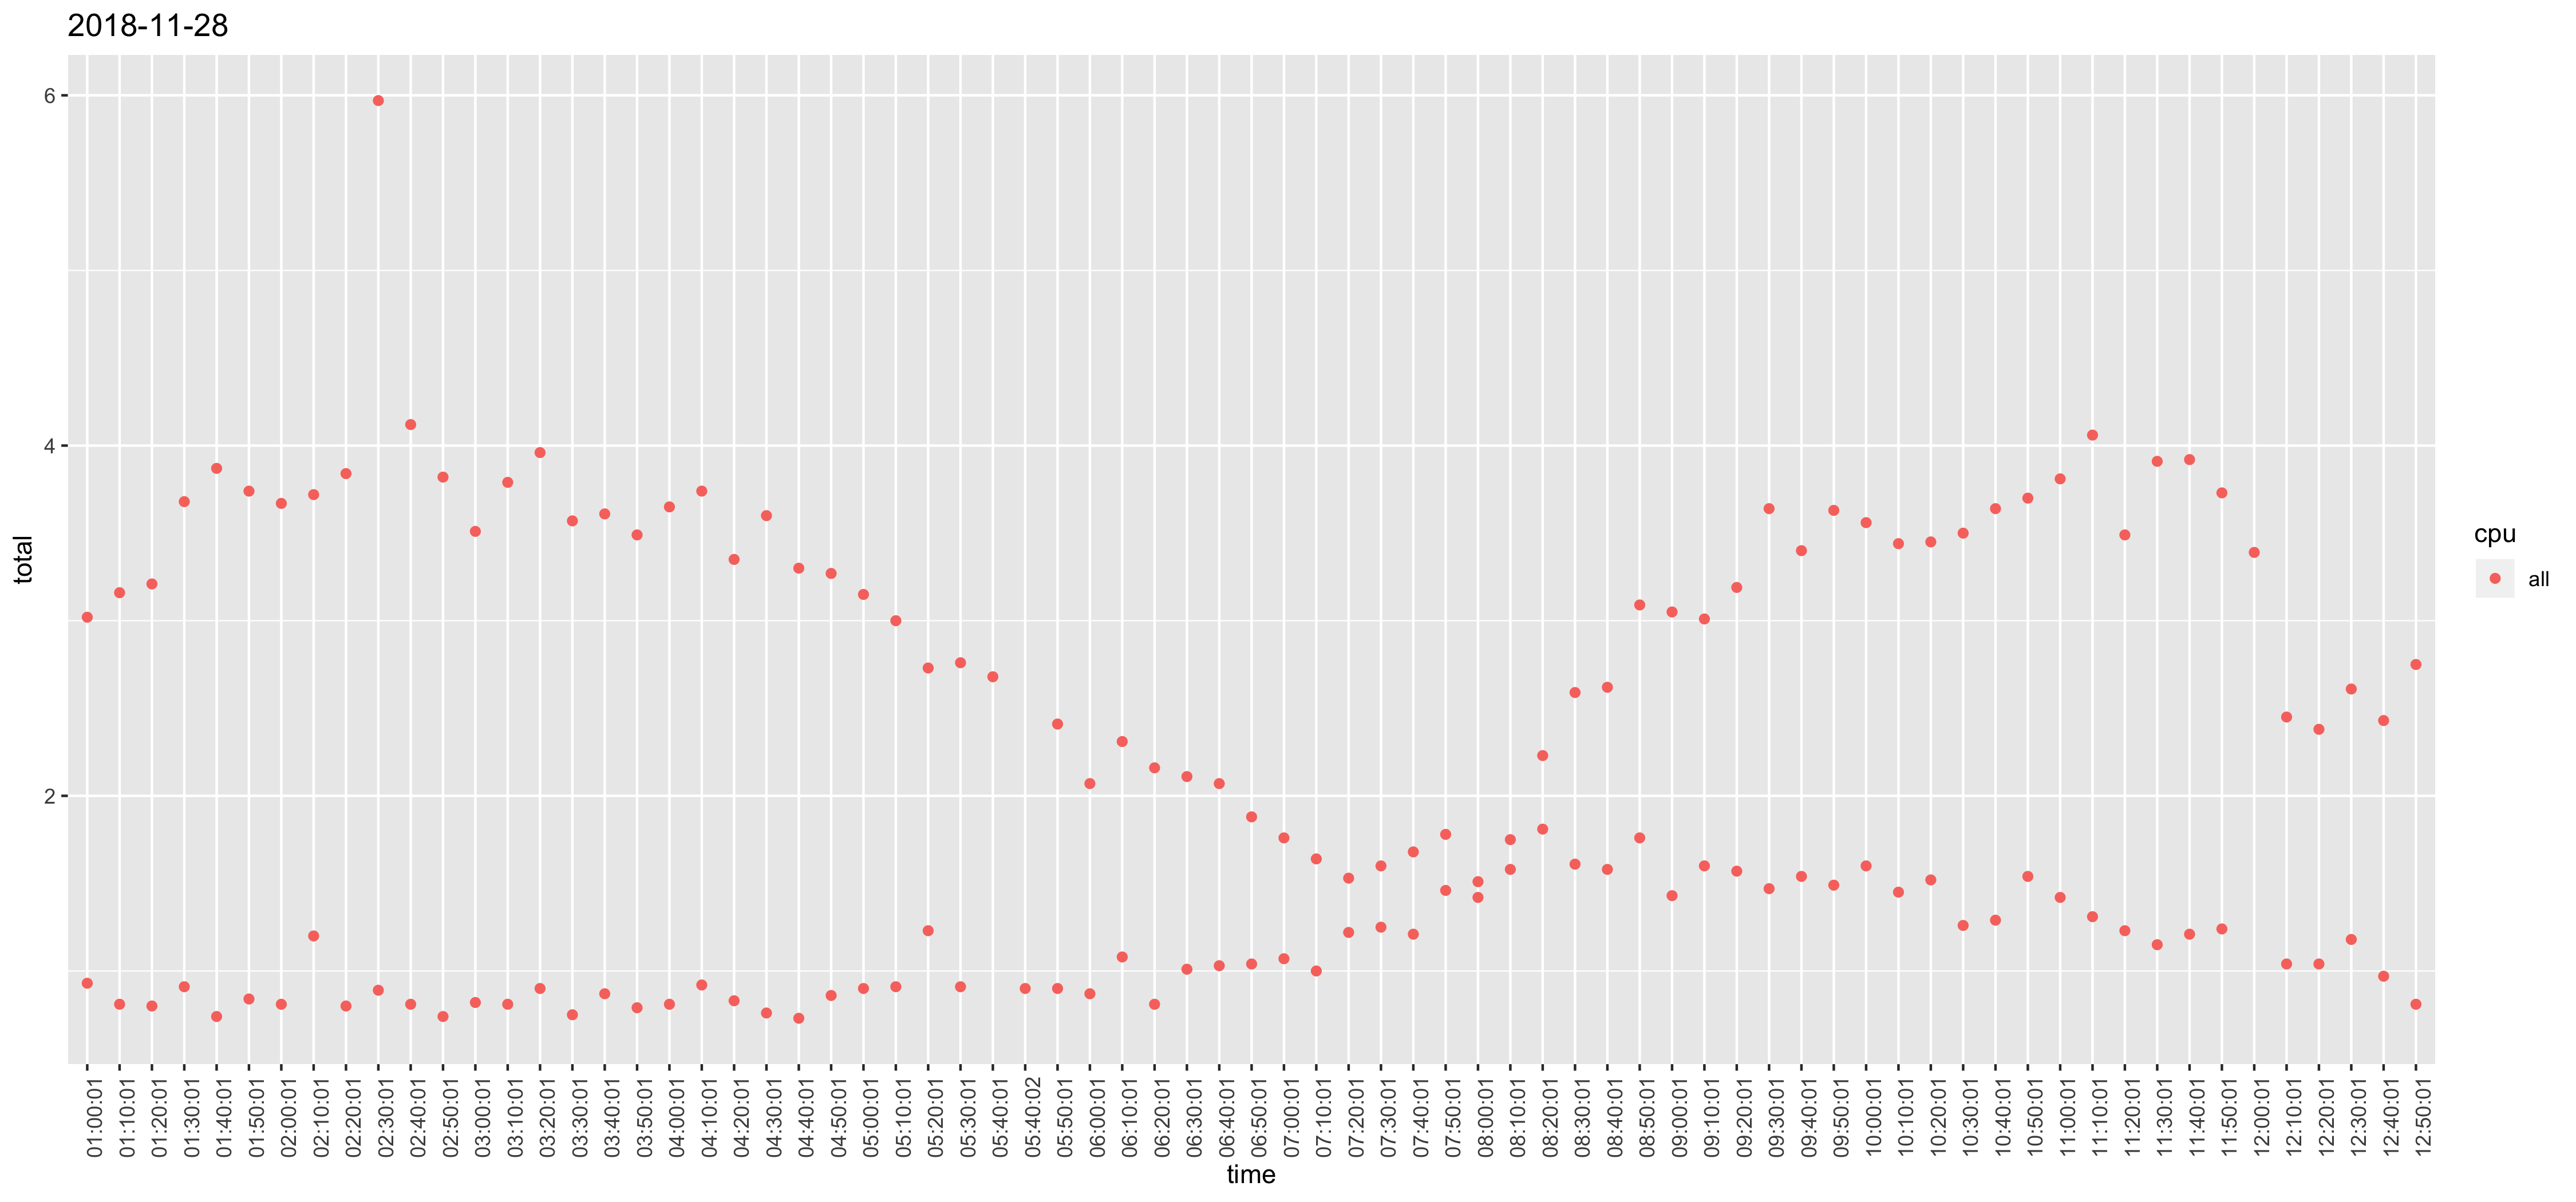

The file beside this chart, header and first rows:
, time, cpu, usr, sys, iowait, total
1, 12:10:01, all, 0.84, 0.19, 0.01, 1.04
26, 12:20:01, all, 0.85, 0.19, 0, 1.04
51, 12:30:01, all, 0.98, 0.19, 0.01, 1.18
76, 12:40:01, all, 0.78, 0.18, 0.01, 0.97
101, 12:50:01, all, 0.63, 0.18, 0, 0.81
126, 01:00:01, all, 0.75, 0.18, 0, 0.93
151, 01:10:01, all, 0.63, 0.18, 0, 0.81
176, 01:20:01, all, 0.62, 0.18, 0, 0.8
201, 01:30:01, all, 0.72, 0.19, 0, 0.91
226, 01:40:01, all, 0.57, 0.17, 0, 0.74
251, 01:50:01, all, 0.66, 0.18, 0, 0.84
276, 02:00:01, all, 0.62, 0.18, 0.01, 0.81
301, 02:10:01, all, 0.99, 0.2, 0.01, 1.2
326, 02:20:01, all, 0.63, 0.17, 0, 0.8
351, 02:30:01, all, 0.71, 0.18, 0, 0.89
376, 02:40:01, all, 0.63, 0.17, 0.01, 0.81
401, 02:50:01, all, 0.57, 0.17, 0, 0.74
426, 03:00:01, all, 0.64, 0.17, 0.01, 0.82
451, 03:10:01, all, 0.62, 0.18, 0.01, 0.81
476, 03:20:01, all, 0.72, 0.18, 0, 0.9
501, 03:30:01, all, 0.58, 0.17, 0, 0.75
526, 03:40:01, all, 0.69, 0.18, 0, 0.87
551, 03:50:01, all, 0.62, 0.17, 0, 0.79
576, 04:00:01, all, 0.63, 0.18, 0, 0.81
601, 04:10:01, all, 0.74, 0.18, 0, 0.92
626, 04:20:01, all, 0.66, 0.17, 0, 0.83
651, 04:30:01, all, 0.59, 0.17, 0, 0.76
676, 04:40:01, all, 0.56, 0.17, 0, 0.73
701, 04:50:01, all, 0.69, 0.17, 0, 0.86
726, 05:00:01, all, 0.72, 0.18, 0, 0.9
751, 05:10:01, all, 0.72, 0.18, 0.01, 0.91
776, 05:20:01, all, 1.01, 0.21, 0.01, 1.23
801, 05:30:01, all, 0.73, 0.18, 0, 0.91
826, 05:40:02, all, 0.71, 0.18, 0.01, 0.9
851, 05:50:01, all, 0.72, 0.18, 0, 0.9
876, 06:00:01, all, 0.69, 0.18, 0, 0.87
901, 06:10:01, all, 0.89, 0.19, 0, 1.08
926, 06:20:01, all, 0.63, 0.18, 0, 0.81
951, 06:30:01, all, 0.81, 0.19, 0.01, 1.01
976, 06:40:01, all, 0.83, 0.19, 0.01, 1.03
1001, 06:50:01, all, 0.84, 0.19, 0.01, 1.04
1026, 07:00:01, all, 0.87, 0.19, 0.01, 1.07
1051, 07:10:01, all, 0.8, 0.19, 0.01, 1
1077, 07:20:01, all, 1, 0.21, 0.01, 1.22
1102, 07:30:01, all, 1.02, 0.22, 0.01, 1.25
1127, 07:40:01, all, 0.98, 0.22, 0.01, 1.21
1152, 07:50:01, all, 1.21, 0.24, 0.01, 1.46
1177, 08:00:01, all, 1.25, 0.24, 0.02, 1.51
1202, 08:10:01, all, 1.48, 0.25, 0.02, 1.75
1227, 08:20:01, all, 1.91, 0.29, 0.03, 2.23
1252, 08:30:01, all, 2.23, 0.33, 0.03, 2.59
1277, 08:40:01, all, 2.24, 0.34, 0.04, 2.62
1302, 08:50:01, all, 2.71, 0.34, 0.04, 3.09
1327, 09:00:01, all, 2.65, 0.35, 0.05, 3.05
1352, 09:10:01, all, 2.61, 0.35, 0.05, 3.01
1377, 09:20:01, all, 2.77, 0.37, 0.05, 3.19
1402, 09:30:01, all, 3.18, 0.39, 0.07, 3.64
1427, 09:40:01, all, 2.95, 0.39, 0.06, 3.4
1452, 09:50:01, all, 3.15, 0.4, 0.08, 3.63
1477, 10:00:01, all, 3.08, 0.41, 0.07, 3.56
... 83 more rows
